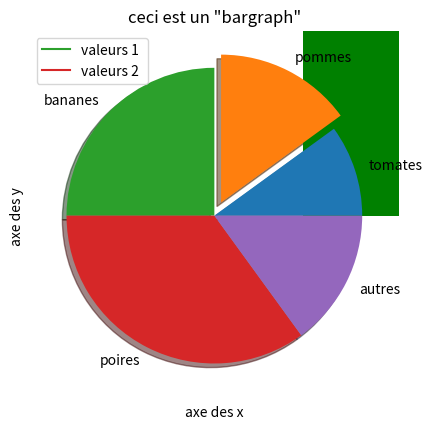

Here is the Python script that generated this plot:
import matplotlib.pyplot as plt
plt.plot([1 ,2,3],[10,20,30])


# personalisation du titre et des axes
plt.plot([1 ,2,3],[10,20,30])
plt.xlabel('axe des x')
plt.ylabel('axe des y')
plt.title('Premier graphe')
plt.show()

# afficher plusieurs graphes
# valeurs du premier graphe
x= [1,2,3,4,5]
y=[ 10,20,15,25,30]

# valeurs du second graphe
x2= [2,5,7,8,9]
y2= [5,2,12,25,3]

plt.plot(x,y , label = 'valeurs 1')  #label donne la légende 
plt.plot(x2,y2, label = 'valeurs 2 ')# quand la méthode légende est appellée.

plt.legend()
plt.show()



# bargraph

plt.bar(x,y, color = 'green')
plt.bar(x2,y2, color = 'pink')
plt.title('ceci est un "bargraph"')
plt.show()

#camembert

valeurs = [ 10,15,25,35,15]
etiquettes = [ 'tomates','pommes', 'bananes', 'poires', 'autres']

plt.pie(valeurs, labels = etiquettes, shadow=True, explode=(0,0.1,0,0,0))

plt.show()